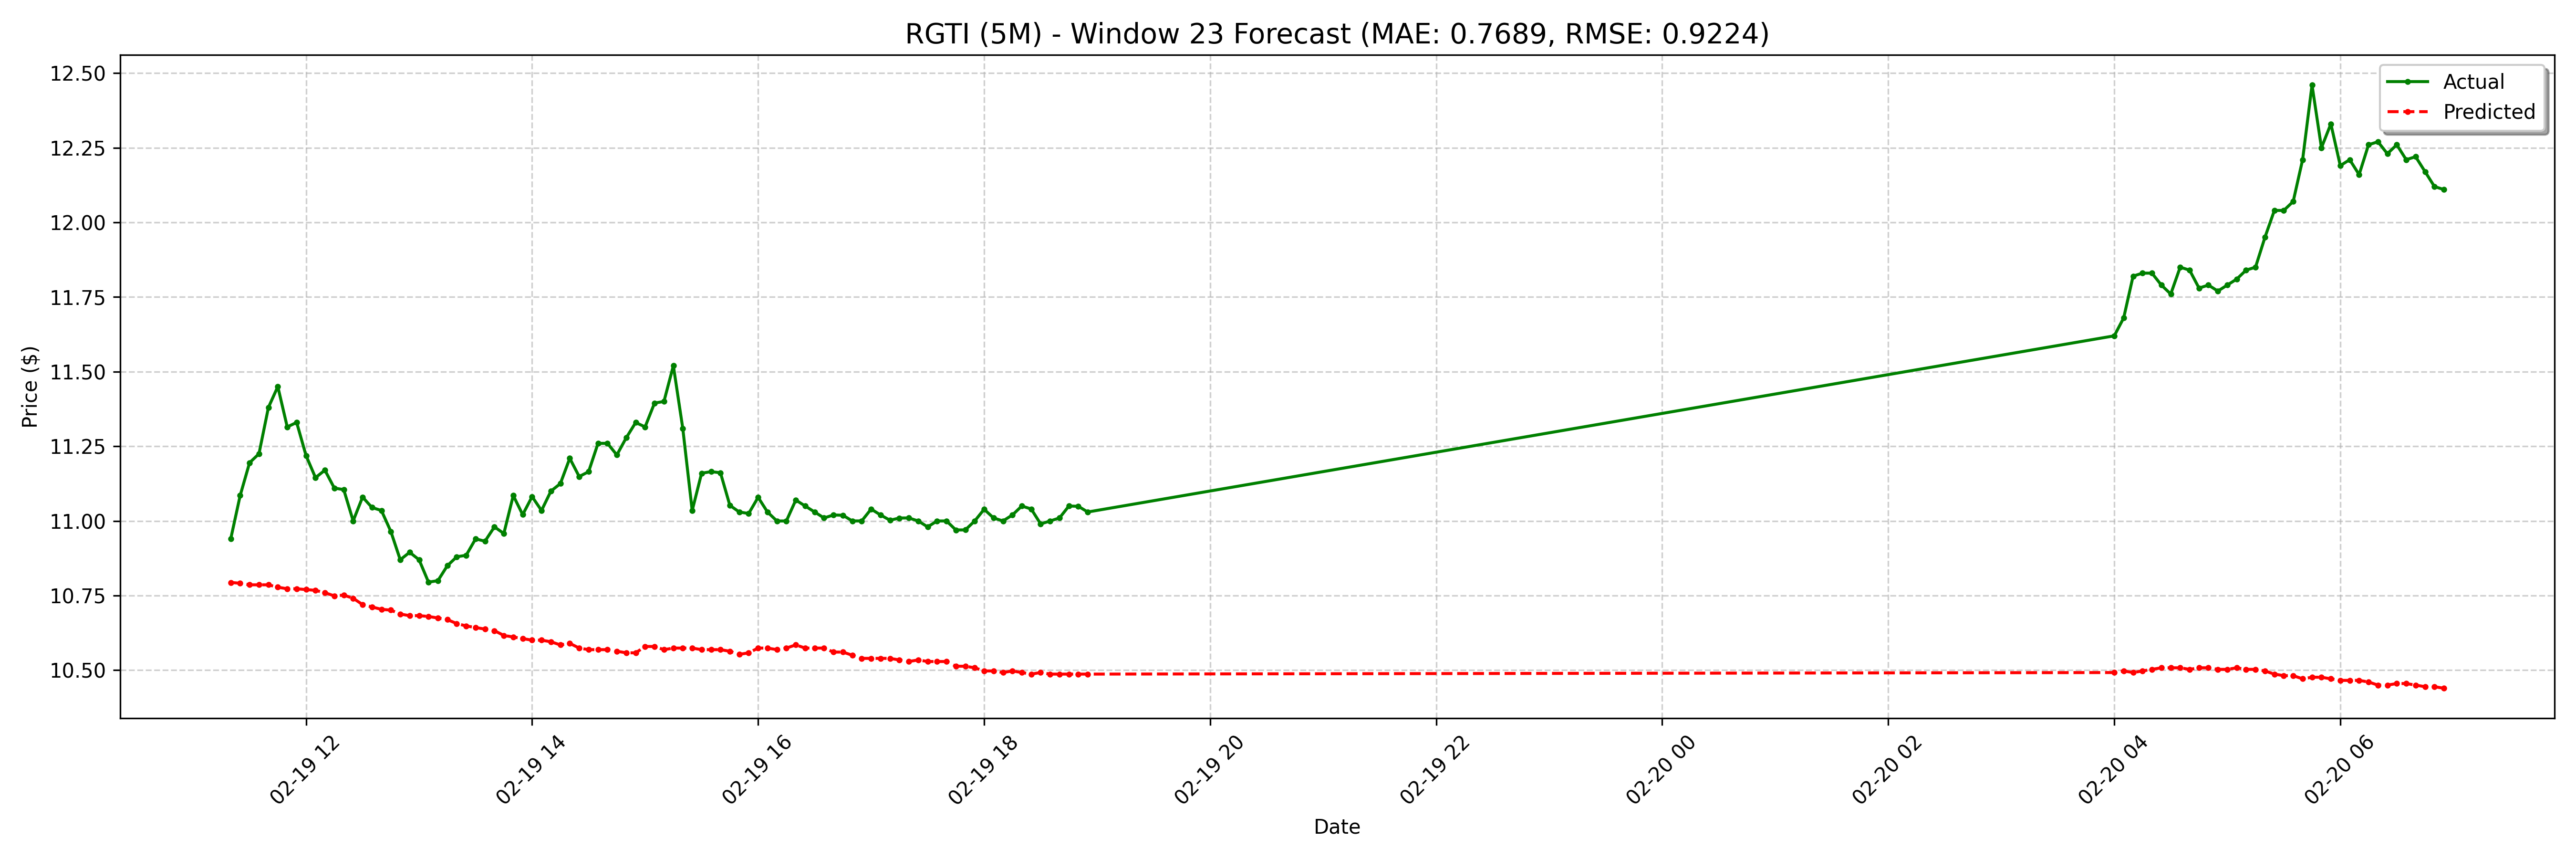

The file beside this chart, header and first rows:
date, actual, forecast
2025-02-19 11:20:00-05:00, 10.94, 10.79
2025-02-19 11:25:00-05:00, 11.09, 10.79
2025-02-19 11:30:00-05:00, 11.2, 10.79
2025-02-19 11:35:00-05:00, 11.22, 10.79
2025-02-19 11:40:00-05:00, 11.38, 10.79
2025-02-19 11:45:00-05:00, 11.45, 10.78
2025-02-19 11:50:00-05:00, 11.31, 10.77
2025-02-19 11:55:00-05:00, 11.33, 10.77
2025-02-19 12:00:00-05:00, 11.22, 10.77
2025-02-19 12:05:00-05:00, 11.14, 10.77
2025-02-19 12:10:00-05:00, 11.17, 10.76
2025-02-19 12:15:00-05:00, 11.11, 10.75
2025-02-19 12:20:00-05:00, 11.11, 10.75
2025-02-19 12:25:00-05:00, 11, 10.74
2025-02-19 12:30:00-05:00, 11.08, 10.72
2025-02-19 12:35:00-05:00, 11.04, 10.71
2025-02-19 12:40:00-05:00, 11.04, 10.7
2025-02-19 12:45:00-05:00, 10.96, 10.7
2025-02-19 12:50:00-05:00, 10.87, 10.69
2025-02-19 12:55:00-05:00, 10.89, 10.68
2025-02-19 13:00:00-05:00, 10.87, 10.68
2025-02-19 13:05:00-05:00, 10.79, 10.68
2025-02-19 13:10:00-05:00, 10.8, 10.67
2025-02-19 13:15:00-05:00, 10.85, 10.67
2025-02-19 13:20:00-05:00, 10.88, 10.66
2025-02-19 13:25:00-05:00, 10.88, 10.65
2025-02-19 13:30:00-05:00, 10.94, 10.64
2025-02-19 13:35:00-05:00, 10.93, 10.64
2025-02-19 13:40:00-05:00, 10.98, 10.63
2025-02-19 13:45:00-05:00, 10.96, 10.62
2025-02-19 13:50:00-05:00, 11.09, 10.61
2025-02-19 13:55:00-05:00, 11.02, 10.61
2025-02-19 14:00:00-05:00, 11.08, 10.6
2025-02-19 14:05:00-05:00, 11.04, 10.6
2025-02-19 14:10:00-05:00, 11.1, 10.6
2025-02-19 14:15:00-05:00, 11.12, 10.58
2025-02-19 14:20:00-05:00, 11.21, 10.59
2025-02-19 14:25:00-05:00, 11.15, 10.57
2025-02-19 14:30:00-05:00, 11.16, 10.57
2025-02-19 14:35:00-05:00, 11.26, 10.57
2025-02-19 14:40:00-05:00, 11.26, 10.57
2025-02-19 14:45:00-05:00, 11.22, 10.56
2025-02-19 14:50:00-05:00, 11.28, 10.56
2025-02-19 14:55:00-05:00, 11.33, 10.56
2025-02-19 15:00:00-05:00, 11.31, 10.58
2025-02-19 15:05:00-05:00, 11.39, 10.58
2025-02-19 15:10:00-05:00, 11.4, 10.57
2025-02-19 15:15:00-05:00, 11.52, 10.57
2025-02-19 15:20:00-05:00, 11.31, 10.57
2025-02-19 15:25:00-05:00, 11.04, 10.57
2025-02-19 15:30:00-05:00, 11.16, 10.57
2025-02-19 15:35:00-05:00, 11.16, 10.57
2025-02-19 15:40:00-05:00, 11.16, 10.57
2025-02-19 15:45:00-05:00, 11.05, 10.56
2025-02-19 15:50:00-05:00, 11.03, 10.55
2025-02-19 15:55:00-05:00, 11.03, 10.56
2025-02-19 16:00:00-05:00, 11.08, 10.57
2025-02-19 16:05:00-05:00, 11.03, 10.57
2025-02-19 16:10:00-05:00, 11, 10.57
2025-02-19 16:15:00-05:00, 11.0, 10.57
... 68 more rows
